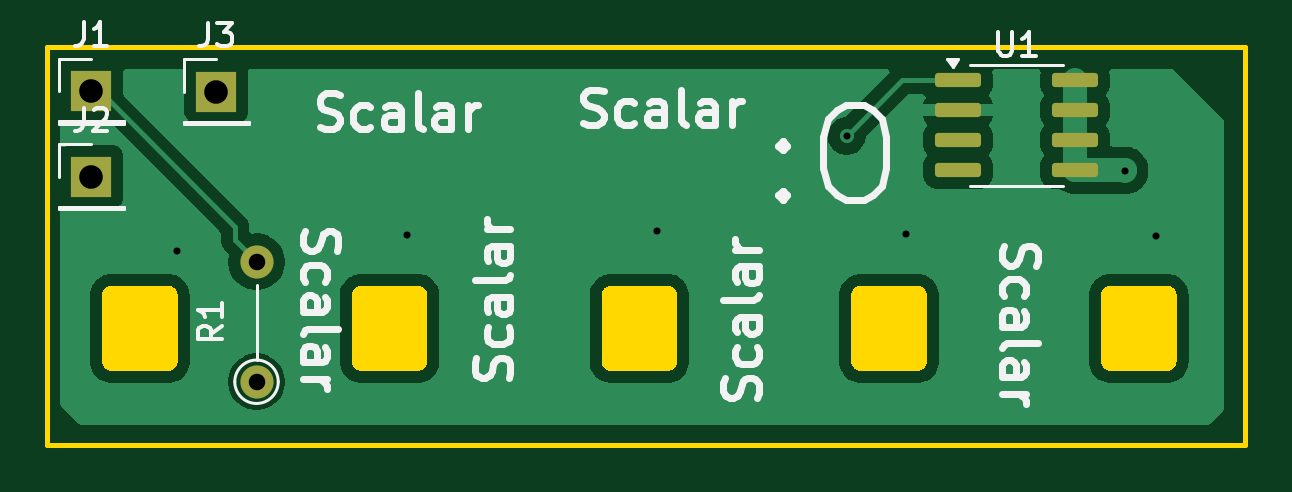
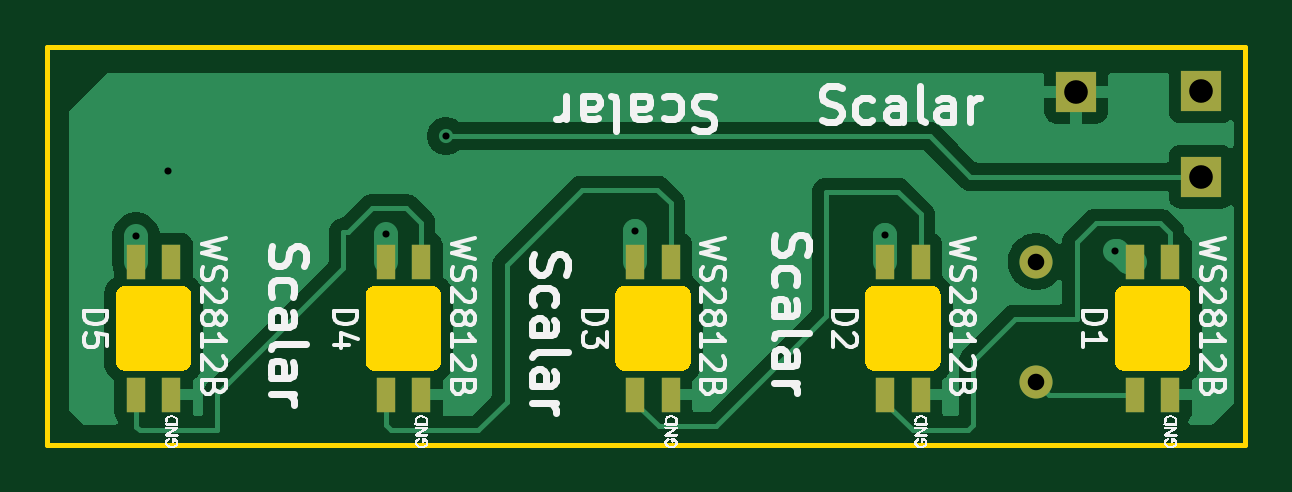
Circuit board: 11 layer files. Board 50.7 x 16.8 mm.
- bottom_copper: droneled-B_Cu.gbr (30421 bytes)
- bottom_mask: droneled-B_Mask.gbr (1382 bytes)
- paste: droneled-B_Paste.gbr (1089 bytes)
- bottom_silk: droneled-B_Silkscreen.gbr (60108 bytes)
- outline: droneled-Edge_Cuts.gbr (3229 bytes)
- top_copper: droneled-F_Cu.gbr (34270 bytes)
- top_mask: droneled-F_Mask.gbr (1629 bytes)
- paste: droneled-F_Paste.gbr (1331 bytes)
- top_silk: droneled-F_Silkscreen.gbr (27897 bytes)
- drill: droneled-NPTH.drl (269 bytes)
- drill: droneled-PTH.drl (629 bytes)

=== bottom_copper: droneled-B_Cu.gbr (30421 bytes, source omitted) ===
=== bottom_mask: droneled-B_Mask.gbr ===
%TF.GenerationSoftware,KiCad,Pcbnew,9.0.1*%
%TF.CreationDate,2025-07-31T19:05:46-04:00*%
%TF.ProjectId,droneled,64726f6e-656c-4656-942e-6b696361645f,rev?*%
%TF.SameCoordinates,Original*%
%TF.FileFunction,Soldermask,Bot*%
%TF.FilePolarity,Negative*%
%FSLAX46Y46*%
G04 Gerber Fmt 4.6, Leading zero omitted, Abs format (unit mm)*
G04 Created by KiCad (PCBNEW 9.0.1) date 2025-07-31 19:05:46*
%MOMM*%
%LPD*%
G01*
G04 APERTURE LIST*
%ADD10C,1.400000*%
%ADD11O,1.400000X1.400000*%
%ADD12R,1.700000X1.700000*%
%ADD13R,0.820000X1.500000*%
G04 APERTURE END LIST*
D10*
%TO.C,R1*%
X142990000Y-123730000D03*
D11*
X142990000Y-118650000D03*
%TD*%
D12*
%TO.C,J3*%
X141280000Y-111450000D03*
%TD*%
%TO.C,J2*%
X136000000Y-115050000D03*
%TD*%
%TO.C,J1*%
X136000000Y-111440000D03*
%TD*%
D13*
%TO.C,D2*%
X149372688Y-118670000D03*
X147872688Y-118670000D03*
X147872688Y-124270000D03*
X149372688Y-124270000D03*
%TD*%
%TO.C,D1*%
X138800250Y-118670000D03*
X137300250Y-118670000D03*
X137300250Y-124270000D03*
X138800250Y-124270000D03*
%TD*%
%TO.C,D4*%
X170517563Y-118670000D03*
X169017563Y-118670000D03*
X169017563Y-124270000D03*
X170517563Y-124270000D03*
%TD*%
%TO.C,D5*%
X181090000Y-118670000D03*
X179590000Y-118670000D03*
X179590000Y-124270000D03*
X181090000Y-124270000D03*
%TD*%
%TO.C,D3*%
X159945125Y-118670000D03*
X158445125Y-118670000D03*
X158445125Y-124270000D03*
X159945125Y-124270000D03*
%TD*%
M02*

=== paste: droneled-B_Paste.gbr ===
%TF.GenerationSoftware,KiCad,Pcbnew,9.0.1*%
%TF.CreationDate,2025-07-31T19:05:46-04:00*%
%TF.ProjectId,droneled,64726f6e-656c-4656-942e-6b696361645f,rev?*%
%TF.SameCoordinates,Original*%
%TF.FileFunction,Paste,Bot*%
%TF.FilePolarity,Positive*%
%FSLAX46Y46*%
G04 Gerber Fmt 4.6, Leading zero omitted, Abs format (unit mm)*
G04 Created by KiCad (PCBNEW 9.0.1) date 2025-07-31 19:05:46*
%MOMM*%
%LPD*%
G01*
G04 APERTURE LIST*
%ADD10R,0.820000X1.500000*%
G04 APERTURE END LIST*
D10*
%TO.C,D2*%
X149372688Y-118670000D03*
X147872688Y-118670000D03*
X147872688Y-124270000D03*
X149372688Y-124270000D03*
%TD*%
%TO.C,D1*%
X138800250Y-118670000D03*
X137300250Y-118670000D03*
X137300250Y-124270000D03*
X138800250Y-124270000D03*
%TD*%
%TO.C,D4*%
X170517563Y-118670000D03*
X169017563Y-118670000D03*
X169017563Y-124270000D03*
X170517563Y-124270000D03*
%TD*%
%TO.C,D5*%
X181090000Y-118670000D03*
X179590000Y-118670000D03*
X179590000Y-124270000D03*
X181090000Y-124270000D03*
%TD*%
%TO.C,D3*%
X159945125Y-118670000D03*
X158445125Y-118670000D03*
X158445125Y-124270000D03*
X159945125Y-124270000D03*
%TD*%
M02*

=== bottom_silk: droneled-B_Silkscreen.gbr (60108 bytes, source omitted) ===
=== outline: droneled-Edge_Cuts.gbr ===
%TF.GenerationSoftware,KiCad,Pcbnew,9.0.1*%
%TF.CreationDate,2025-07-31T19:05:46-04:00*%
%TF.ProjectId,droneled,64726f6e-656c-4656-942e-6b696361645f,rev?*%
%TF.SameCoordinates,Original*%
%TF.FileFunction,Profile,NP*%
%FSLAX46Y46*%
G04 Gerber Fmt 4.6, Leading zero omitted, Abs format (unit mm)*
G04 Created by KiCad (PCBNEW 9.0.1) date 2025-07-31 19:05:46*
%MOMM*%
%LPD*%
G01*
G04 APERTURE LIST*
%TA.AperFunction,Profile*%
%ADD10C,0.200000*%
%TD*%
%TA.AperFunction,Profile*%
%ADD11C,0.000000*%
%TD*%
G04 APERTURE END LIST*
D10*
X134120000Y-109550000D02*
X184840000Y-109550000D01*
X184840000Y-126390000D01*
X134120000Y-126390000D01*
X134120000Y-109550000D01*
D11*
%TA.AperFunction,Profile*%
%TO.C,D2*%
G36*
X149822688Y-119670000D02*
G01*
X149822688Y-119670000D01*
G75*
G02*
X150222688Y-120070000I12J-400000D01*
G01*
X150222688Y-122870000D01*
G75*
G02*
X149822688Y-123270000I-399988J0D01*
G01*
X147422688Y-123270000D01*
X147422188Y-123270000D01*
G75*
G02*
X147022688Y-122876500I812J400300D01*
G01*
X147022688Y-122870000D01*
X147022688Y-120070000D01*
X147022188Y-120070000D01*
G75*
G02*
X147422188Y-119670000I400012J0D01*
G01*
X149822688Y-119670000D01*
G37*
%TD.AperFunction*%
%TA.AperFunction,Profile*%
%TO.C,D1*%
G36*
X139250250Y-119670000D02*
G01*
X139250250Y-119670000D01*
G75*
G02*
X139650250Y-120070000I50J-400000D01*
G01*
X139650250Y-122870000D01*
G75*
G02*
X139250250Y-123270000I-399950J0D01*
G01*
X136850250Y-123270000D01*
X136849750Y-123270000D01*
G75*
G02*
X136450250Y-122876500I750J400300D01*
G01*
X136450250Y-122870000D01*
X136450250Y-120070000D01*
X136449750Y-120070000D01*
G75*
G02*
X136849750Y-119670000I399950J0D01*
G01*
X139250250Y-119670000D01*
G37*
%TD.AperFunction*%
%TA.AperFunction,Profile*%
%TO.C,D4*%
G36*
X170967563Y-119670000D02*
G01*
X170967563Y-119670000D01*
G75*
G02*
X171367563Y-120070000I37J-400000D01*
G01*
X171367563Y-122870000D01*
G75*
G02*
X170967563Y-123270000I-399963J0D01*
G01*
X168567563Y-123270000D01*
X168567063Y-123270000D01*
G75*
G02*
X168167563Y-122876500I737J400300D01*
G01*
X168167563Y-122870000D01*
X168167563Y-120070000D01*
X168167063Y-120070000D01*
G75*
G02*
X168567063Y-119670000I400037J0D01*
G01*
X170967563Y-119670000D01*
G37*
%TD.AperFunction*%
%TA.AperFunction,Profile*%
%TO.C,D5*%
G36*
X181540000Y-119670000D02*
G01*
X181540000Y-119670000D01*
G75*
G02*
X181940000Y-120070000I0J-400000D01*
G01*
X181940000Y-122870000D01*
G75*
G02*
X181540000Y-123270000I-400000J0D01*
G01*
X179140000Y-123270000D01*
X179139500Y-123270000D01*
G75*
G02*
X178740000Y-122876500I800J400300D01*
G01*
X178740000Y-122870000D01*
X178740000Y-120070000D01*
X178739500Y-120070000D01*
G75*
G02*
X179139500Y-119670000I400000J0D01*
G01*
X181540000Y-119670000D01*
G37*
%TD.AperFunction*%
%TA.AperFunction,Profile*%
%TO.C,D3*%
G36*
X160395125Y-119670000D02*
G01*
X160395125Y-119670000D01*
G75*
G02*
X160795125Y-120070000I-25J-400000D01*
G01*
X160795125Y-122870000D01*
G75*
G02*
X160395125Y-123270000I-400025J0D01*
G01*
X157995125Y-123270000D01*
X157994625Y-123270000D01*
G75*
G02*
X157595125Y-122876500I775J400300D01*
G01*
X157595125Y-122870000D01*
X157595125Y-120070000D01*
X157594625Y-120070000D01*
G75*
G02*
X157994625Y-119670000I399975J0D01*
G01*
X160395125Y-119670000D01*
G37*
%TD.AperFunction*%
%TD*%
M02*

=== top_copper: droneled-F_Cu.gbr (34270 bytes, source omitted) ===
=== top_mask: droneled-F_Mask.gbr (1629 bytes, source withheld) ===
=== paste: droneled-F_Paste.gbr (1331 bytes, source withheld) ===
=== top_silk: droneled-F_Silkscreen.gbr (27897 bytes, source omitted) ===
=== drill: droneled-NPTH.drl ===
M48
; DRILL file {KiCad 9.0.1} date 2025-07-31T19:05:48-0400
; FORMAT={-:-/ absolute / metric / decimal}
; #@! TF.CreationDate,2025-07-31T19:05:48-04:00
; #@! TF.GenerationSoftware,Kicad,Pcbnew,9.0.1
; #@! TF.FileFunction,NonPlated,1,2,NPTH
FMAT,2
METRIC
%
G90
G05
M30

=== drill: droneled-PTH.drl ===
M48
; DRILL file {KiCad 9.0.1} date 2025-07-31T19:05:48-0400
; FORMAT={-:-/ absolute / metric / decimal}
; #@! TF.CreationDate,2025-07-31T19:05:48-04:00
; #@! TF.GenerationSoftware,Kicad,Pcbnew,9.0.1
; #@! TF.FileFunction,Plated,1,2,PTH
FMAT,2
METRIC
; #@! TA.AperFunction,Plated,PTH,ViaDrill
T1C0.300
; #@! TA.AperFunction,Plated,PTH,ComponentDrill
T2C0.700
; #@! TA.AperFunction,Plated,PTH,ComponentDrill
T3C1.000
%
G90
G05
T1
X139.62Y-118.21
X149.38Y-117.53
X159.94Y-117.36
X167.97Y-113.33
X170.49Y-117.47
X179.75Y-114.79
X181.08Y-117.56
T2
X142.99Y-118.65
X142.99Y-123.73
T3
X136.0Y-111.44
X136.0Y-115.05
X141.28Y-111.45
M30

